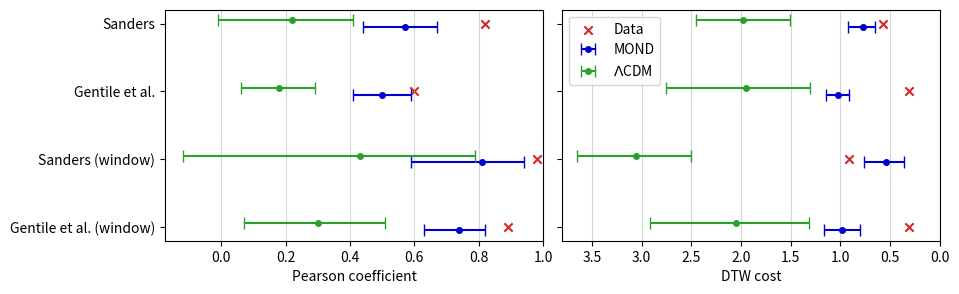

Here is the Python script that generated this plot: (Note: this script raises an exception after producing the figure.)
#!/usr/bin/env python
# (C) 2024 Enoch Ko.
"""
Summary statistics for NGC 1560 (from output of analyze_NGC1560.py).
"""
import numpy as np
import matplotlib.pyplot as plt
from matplotlib.transforms import Affine2D


fig, ax = plt.subplots( 1, 2, sharey=True )
fig.set_size_inches( 10, 3 )

names = [ "Gentile et al. (window)", "Sanders (window)", "Gentile et al.", "Sanders" ]
colours = [ "mediumblue", "tab:green" ]
labels = [ "MOND", r"$\Lambda$CDM" ]

pearson_data = [ 0.89, 0.98, 0.60, 0.82 ]
pearson_med = np.array([ [0.74, 0.30], [0.81, 0.43], [0.50, 0.18], [0.57, 0.22] ])
pearson_err = np.array([ [ [0.08, 0.11], [0.21, 0.23] ], [ [0.13, 0.22], [0.36, 0.55] ],
                         [ [0.09, 0.09], [0.11, 0.12] ], [ [0.10, 0.13], [0.19, 0.23] ] ])

ax[0].scatter( pearson_data, names, c="tab:red", marker='x' )
for i in range(2): 
    if i == 0: trans = Affine2D().translate(0.0, -0.05) + ax[0].transData
    else: trans = Affine2D().translate(0.0, +0.05) + ax[0].transData
    ax[0].errorbar( pearson_med[:,i], names, xerr=np.flip(np.transpose(pearson_err[:,i]), axis=0),
                    c=colours[i], fmt='o', ms=4, ls='none', capsize=4, transform=trans )
    
ax[0].set_xlabel("Pearson coefficient")
ax[0].set_xlim(right=1.0)
# ax[0].grid(axis='y')
ax[0].grid(axis='x', alpha=0.5)

dtw_data = [ 0.31, 0.91, 0.31, 0.57 ]
dtw_med = np.array([ [0.98, 2.05], [0.54, 3.06], [1.02, 1.95], [0.77, 1.98] ])  # [MOND, LCDM]
dtw_err = np.array([ [ [0.19, 0.18], [0.86, 0.73] ], [ [0.22, 0.18], [0.59, 0.56] ],
                     [ [0.13, 0.11], [0.80, 0.64] ], [ [0.15, 0.12], [0.47, 0.47] ] ])

ax[1].scatter( dtw_data, names, c="tab:red", marker='x', label="Data" )
for i in range(2):
    if i == 0: trans = Affine2D().translate(0.0, -0.05) + ax[1].transData
    else: trans = Affine2D().translate(0.0, +0.05) + ax[1]. transData
    ax[1].errorbar( dtw_med[:,i], names, xerr=np.flip(np.transpose(dtw_err[:,i]), axis=0),
                    c=colours[i], fmt='o', ms=4, ls='none', capsize=4, label=labels[i], transform=trans )

ax[1].set_xlabel("DTW cost")
ax[1].set_xlim(left=3.8, right=0.0)
# ax[1].grid(axis='y')
ax[1].grid(axis='x', alpha=0.5)
ax[1].legend()

plt.subplots_adjust(wspace=0.05)
fig.savefig("/mnt/users/koe/plots/NGC1560/summary.pdf", dpi=300, bbox_inches="tight")
plt.close()
